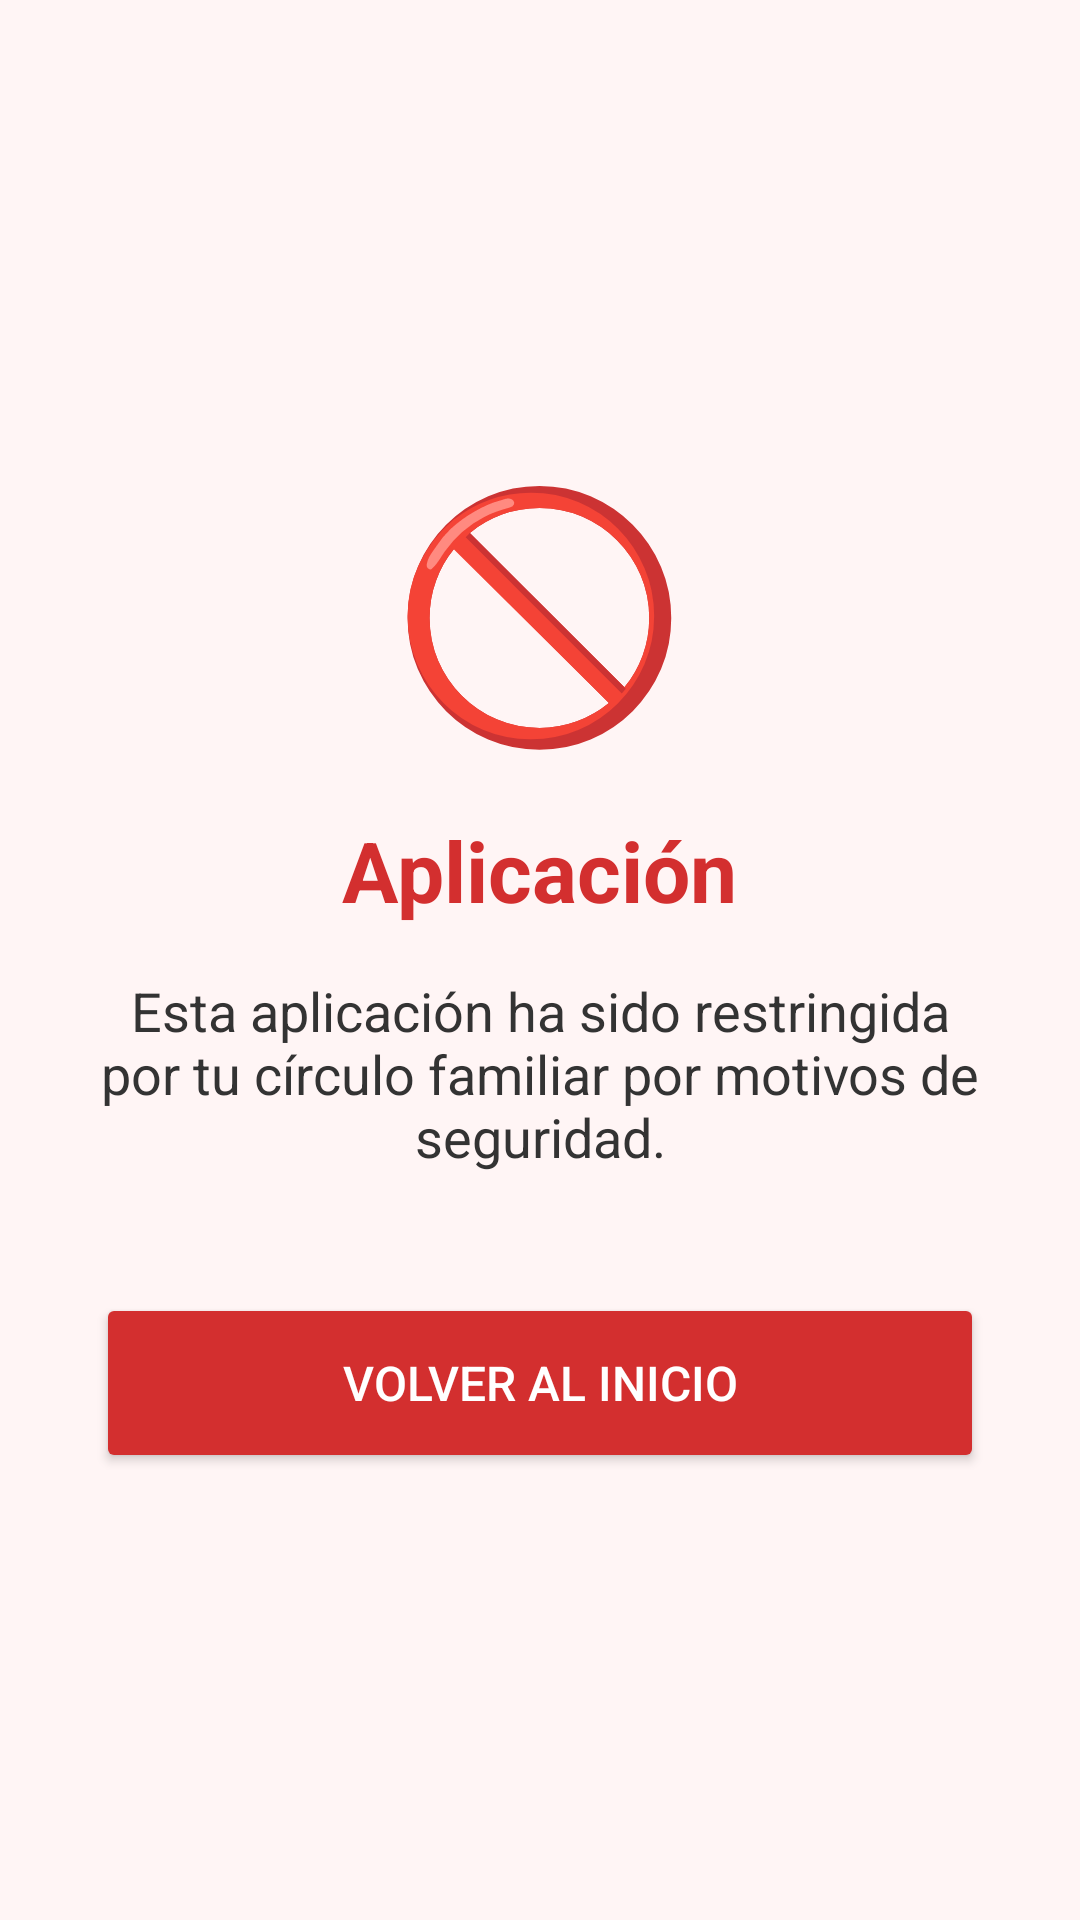

Write the Android layout XML for this screen, with the resource values it uses.
<!-- AndroidManifest.xml: application theme Theme.Guardianmobile -->
<!-- res/layout/activity_app_blocked.xml -->
<?xml version="1.0" encoding="utf-8"?>
<LinearLayout xmlns:android="http://schemas.android.com/apk/res/android"
    android:layout_width="match_parent"
    android:layout_height="match_parent"
    android:orientation="vertical"
    android:gravity="center"
    android:padding="32dp"
    android:background="#FFF5F5">

    <TextView
        android:layout_width="wrap_content"
        android:layout_height="wrap_content"
        android:text="🚫"
        android:textSize="80sp"
        android:layout_marginBottom="16dp"/>

    <TextView
        android:id="@+id/tvBlockedAppName"
        android:layout_width="wrap_content"
        android:layout_height="wrap_content"
        android:text="Aplicación"
        android:textSize="28sp"
        android:textStyle="bold"
        android:textColor="#D32F2F"
        android:layout_marginBottom="16dp"/>

    <TextView
        android:layout_width="wrap_content"
        android:layout_height="wrap_content"
        android:text="Esta aplicación ha sido restringida por tu círculo familiar por motivos de seguridad."
        android:textSize="18sp"
        android:textAlignment="center"
        android:textColor="#333333"
        android:layout_marginBottom="40dp"/>

    <Button
        android:id="@+id/btnReturnHome"
        android:layout_width="match_parent"
        android:layout_height="60dp"
        android:text="Volver al inicio"
        android:textSize="16sp"
        android:backgroundTint="#D32F2F"
        android:textColor="#FFFFFF"/>

</LinearLayout>
<!-- resources referenced by this layout -->
<resources>
  <style name="Theme.Guardianmobile" parent="Base.Theme.Guardianmobile" />
  <style name="Base.Theme.Guardianmobile" parent="Theme.Material3.DayNight.NoActionBar">
          <item name="colorPrimary">#2E615C</item>
      </style>
</resources>
